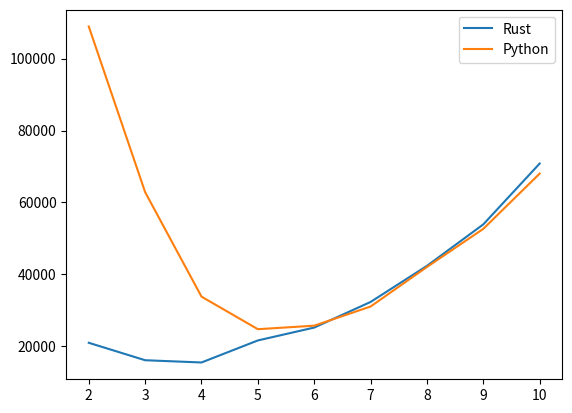

This figure's Python source:
import matplotlib.pyplot as plt


x_high = list(range(2,11))
x = list(range(2,10))
x_low = list(range(2,9))
x_python_low = list(range(2,8))

#Means 
#Tree Width Rust
#Tree Width Down
twd = [35224,49345,77923,161804,306241,566938,1171366,2364993,5603353]
#Tree Width Up
twu = [30603,49111,87380,184474,387953,759058,1623107,3513744]
#Tree Width Rec
twr =[28552,26684,29198,44219,176837,1056264,7236091,17193570]
#Tree Width DP
twdp =[24396,31099,75171,252817,766993,2462354,7865497]
#Tree Width 
tw =[14799,14293,16560,69365,896419,8761376,184561831]

#Autres invariants comp python Rust

#Variance
rust_var = [22864,16802,14076,12567,13923,14732,16267,17870,19809]
python_var = [109265,63912,31602,20474,18688,21313,24501,26896,32136]
#Proximity/Remoteness
rust_prox = [20958,16109,15483,21612,25196,32319,42360,53905,70827]
python_prox = [108953,62869,33803,24741,25718,31050,42052,52659,68029]
#girth
rust_girth = [19889,15396,15651,17933,23975,30412,39477,49350,62474]
python_girth=[111334,63226,37435,28424,32415,43961,60903,83006,107989]
#tree_width classic


rust_tw =[14799,14293,16560,69365,896419,8761376]
python_tw=[136394,109883,106960,258117,1886869,31683910]





# plt.plot(x_high,twd)
# plt.plot(x,twu)
# plt.plot(x,twr)
# plt.plot(x_low,twdp)
# plt.plot(x_low,tw)

# plt.legend(["Tree Width Rec","Tree Width Brut"])
# plt.legend(["Improved Tree Width Rec Down","Improved Tree Width Rec Up","Tree Width Rec","TWDP"])

#tree_width
# plt.plot(x_python_low,rust_tw)
# plt.plot(x_python_low,python_tw)

# Girth
# plt.plot(x_high,rust_girth)
# plt.plot(x_high,python_girth)

# Var
# plt.plot(x_high,rust_var)
# plt.plot(x_high,python_var)

#Remoteness/Proximity
plt.plot(x_high,rust_prox)
plt.plot(x_high,python_prox)

plt.legend(["Rust","Python"])
plt.show()
#
#
